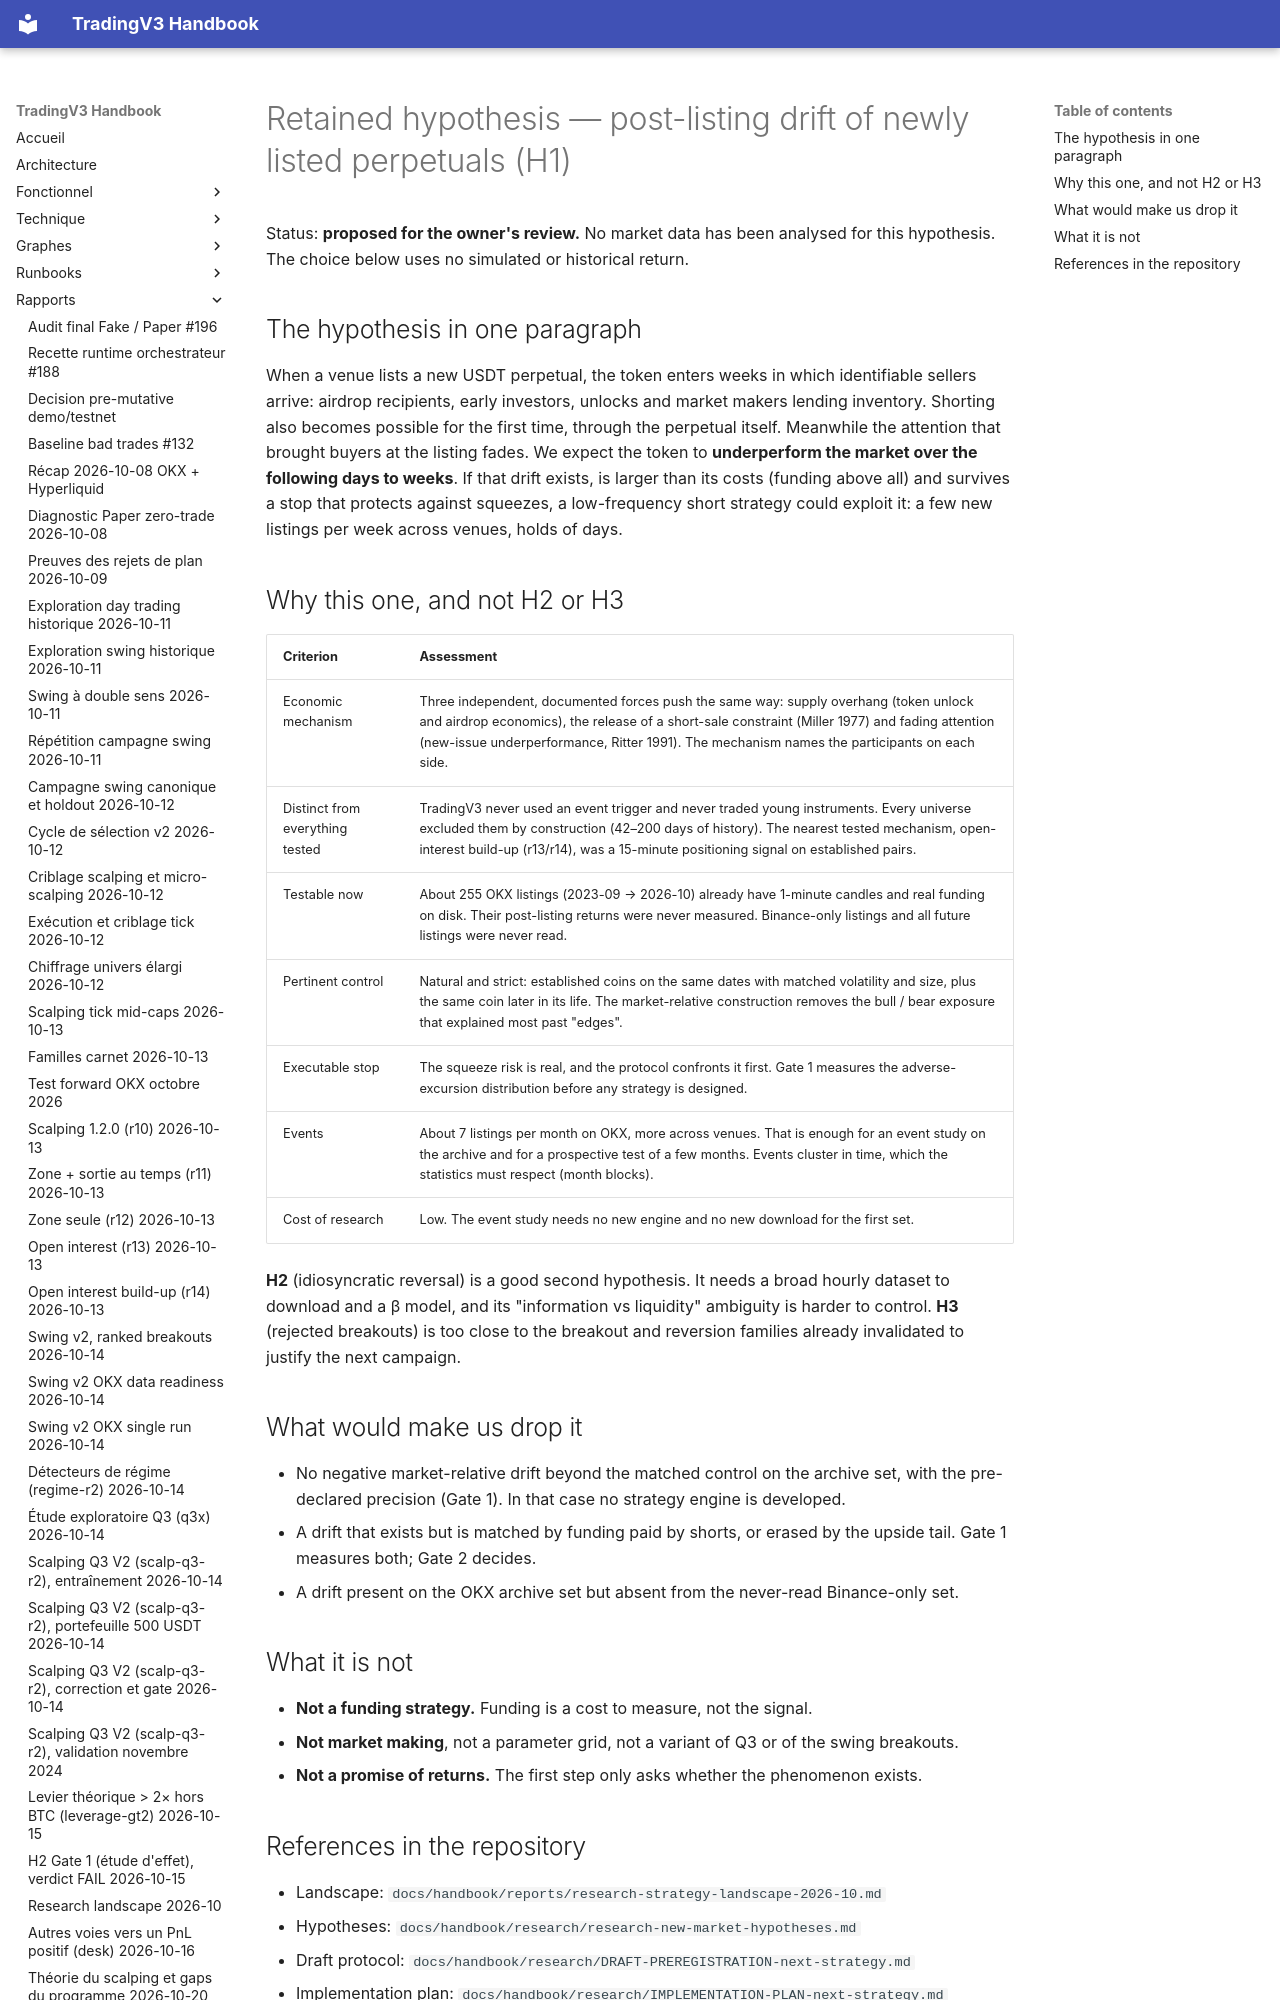

repository: pivox/tradingV3 · page: research/HYPOTHESIS-next-strategy.html · generator: mkdocs

# Retained hypothesis — post-listing drift of newly listed perpetuals (H1)

Status: **proposed for the owner's review.** No market data has been analysed for this hypothesis. The choice
below uses no simulated or historical return.

## The hypothesis in one paragraph

When a venue lists a new USDT perpetual, the token enters weeks in which identifiable sellers arrive:
airdrop recipients, early investors, unlocks and market makers lending inventory. Shorting also becomes possible
for the first time, through the perpetual itself. Meanwhile the attention that brought buyers at the listing
fades. We expect the token to **underperform the market over the following days to weeks**. If that drift
exists, is larger than its costs (funding above all) and survives a stop that protects against squeezes, a
low-frequency short strategy could exploit it: a few new listings per week across venues, holds of days.
